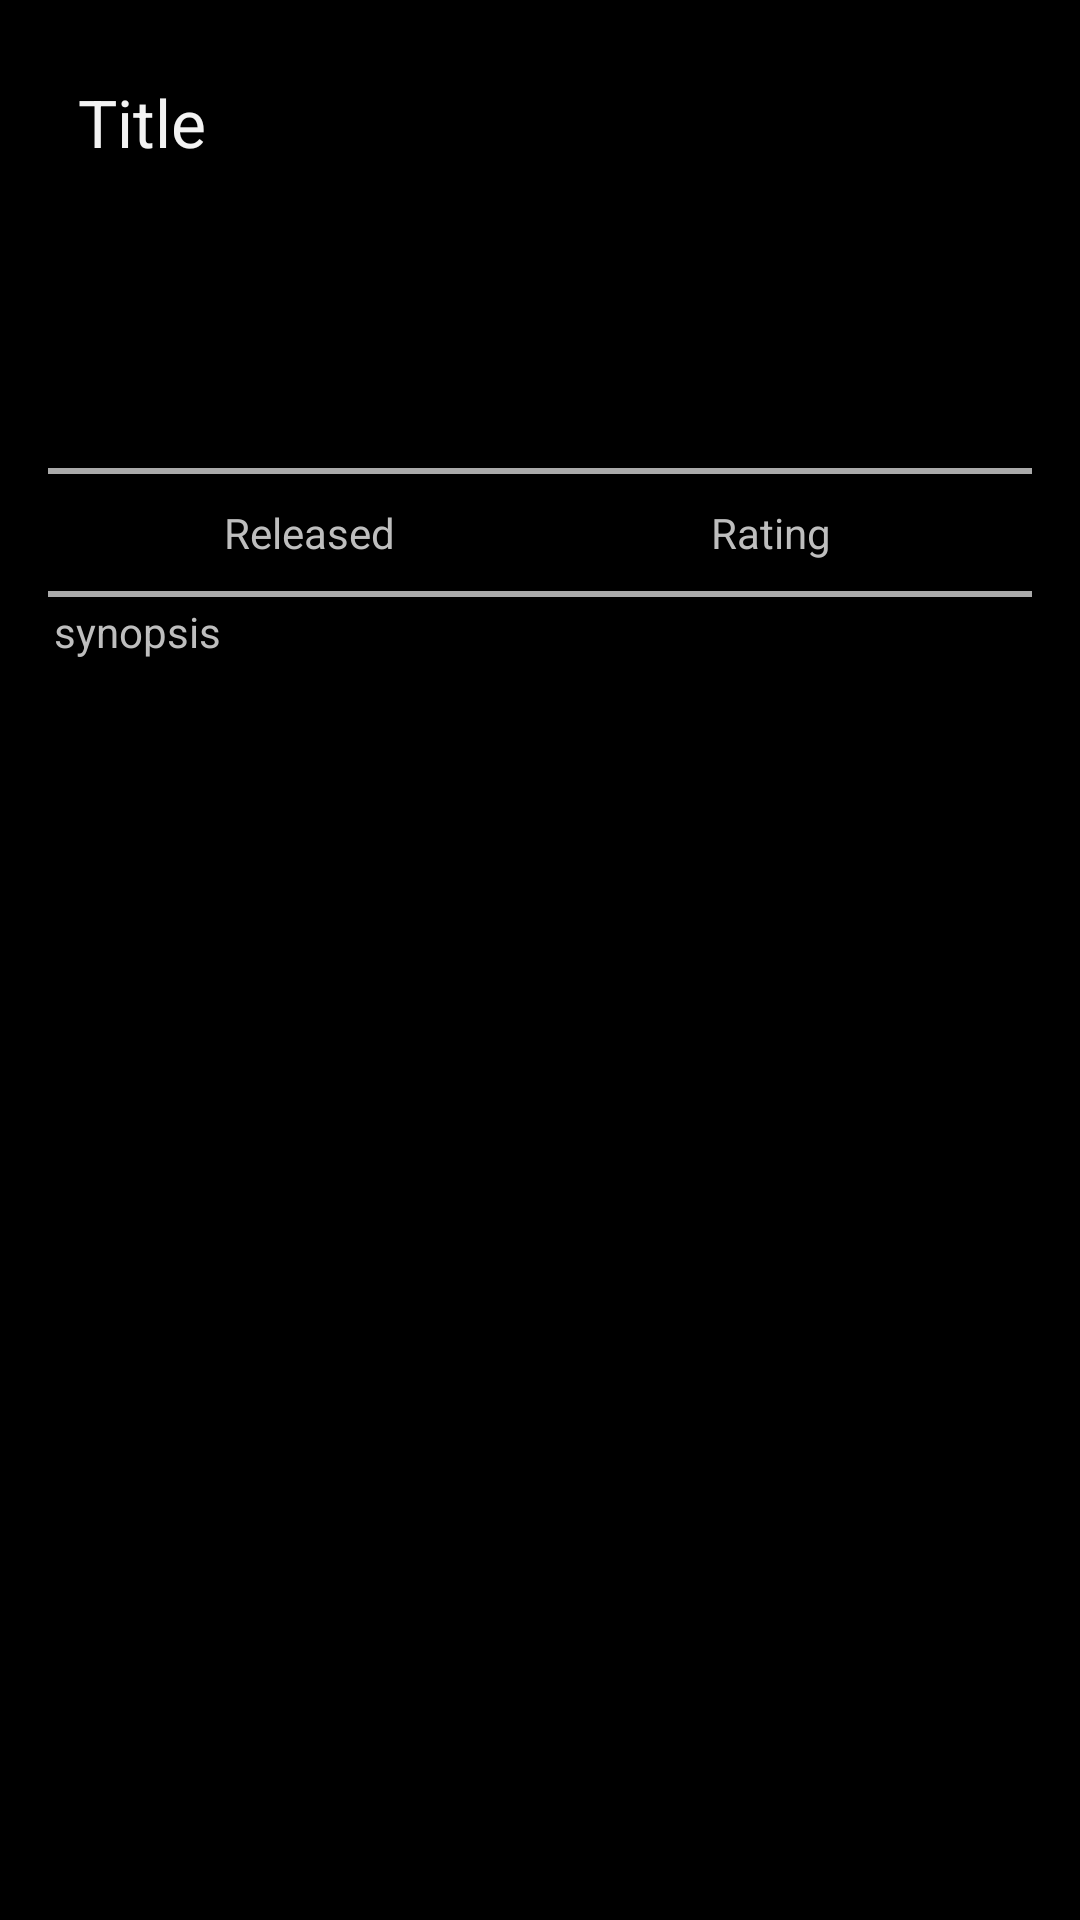

This screen was rendered from an Android layout file. Write that file and the resources it references.
<!-- AndroidManifest.xml: application theme AppTheme -->
<!-- res/layout/fragment_detail.xml -->
<LinearLayout xmlns:android="http://schemas.android.com/apk/res/android"
    xmlns:tools="http://schemas.android.com/tools"
    android:orientation="vertical"
    android:layout_width="match_parent"
    android:layout_height="match_parent"
    android:paddingLeft="@dimen/activity_horizontal_margin"
    android:paddingRight="@dimen/activity_horizontal_margin"
    android:paddingTop="@dimen/activity_vertical_margin"
    android:paddingBottom="@dimen/activity_vertical_margin"
    tools:context="no.milch.popularmovies.DetailActivityFragment">

    <LinearLayout
        android:orientation="horizontal"
        android:layout_width="match_parent"
        android:layout_height="wrap_content"
        android:layout_margin="10dp">
        <TextView
            android:layout_width="wrap_content"
            android:layout_height="wrap_content"
            android:textAppearance="?android:attr/textAppearanceLarge"
            android:text="Title"
            android:layout_gravity="left"
            android:layout_weight="1"
            android:id="@+id/detail_title" />

        <ImageView
            android:layout_width="@dimen/icon_width"
            android:layout_height="@dimen/icon_height"
            android:minWidth="@dimen/icon_width"
            android:layout_gravity="right"
            android:id="@+id/detail_icon" />
    </LinearLayout>

    <View
        android:layout_width="match_parent"
        android:layout_height="2dp"
        android:background="@android:color/darker_gray" />

    <LinearLayout
        android:orientation="horizontal"
        android:layout_width="match_parent"
        android:layout_height="wrap_content"
        android:layout_margin="10dp">

        <TextView
            android:layout_width="0dp"
            android:layout_height="wrap_content"
            android:textAppearance="?android:attr/textAppearanceSmall"
            android:text="Released"
            android:layout_weight="1"
            android:id="@+id/detail_releasedate"
            android:gravity="center_horizontal" />

        <TextView
            android:layout_width="0dp"
            android:layout_height="wrap_content"
            android:textAppearance="?android:attr/textAppearanceSmall"
            android:text="Rating"
            android:layout_weight="1"
            android:id="@+id/detail_rating"
            android:gravity="center_horizontal" />
    </LinearLayout>

    <View
        android:layout_width="match_parent"
        android:layout_height="2dp"
        android:background="@android:color/darker_gray" />

    <TextView
        android:layout_width="match_parent"
        android:layout_height="wrap_content"
        android:textAppearance="?android:attr/textAppearanceSmall"
        android:text="synopsis"
        android:gravity="top"
        android:layout_weight="1"
        android:id="@+id/detail_synopsis"
        android:layout_margin="2dp" />

</LinearLayout>
<!-- resources referenced by this layout -->
<resources>
  <dimen name="activity_horizontal_margin">16dp</dimen>
  <dimen name="activity_vertical_margin">16dp</dimen>
  <dimen name="icon_height">120dp</dimen>
  <dimen name="icon_width">80dp</dimen>
  <style name="AppTheme" parent="@android:style/Theme.Holo">
          <item name="android:colorPrimary">@color/popularmovies_red</item>
          <item name="android:colorPrimaryDark">@color/popularmovies_darkred</item>
          <item name="android:actionBarStyle">@style/MyActionBar</item>
      </style>
  <item name="popularmovies_red" type="color">#FFFF4444</item>
  <item name="popularmovies_darkred" type="color">#FFCC0000</item>
  <style name="MyActionBar" parent="@android:style/Widget.Holo.ActionBar">
          <item name="android:displayOptions">showHome|homeAsUp|showTitle</item>
      </style>
</resources>
